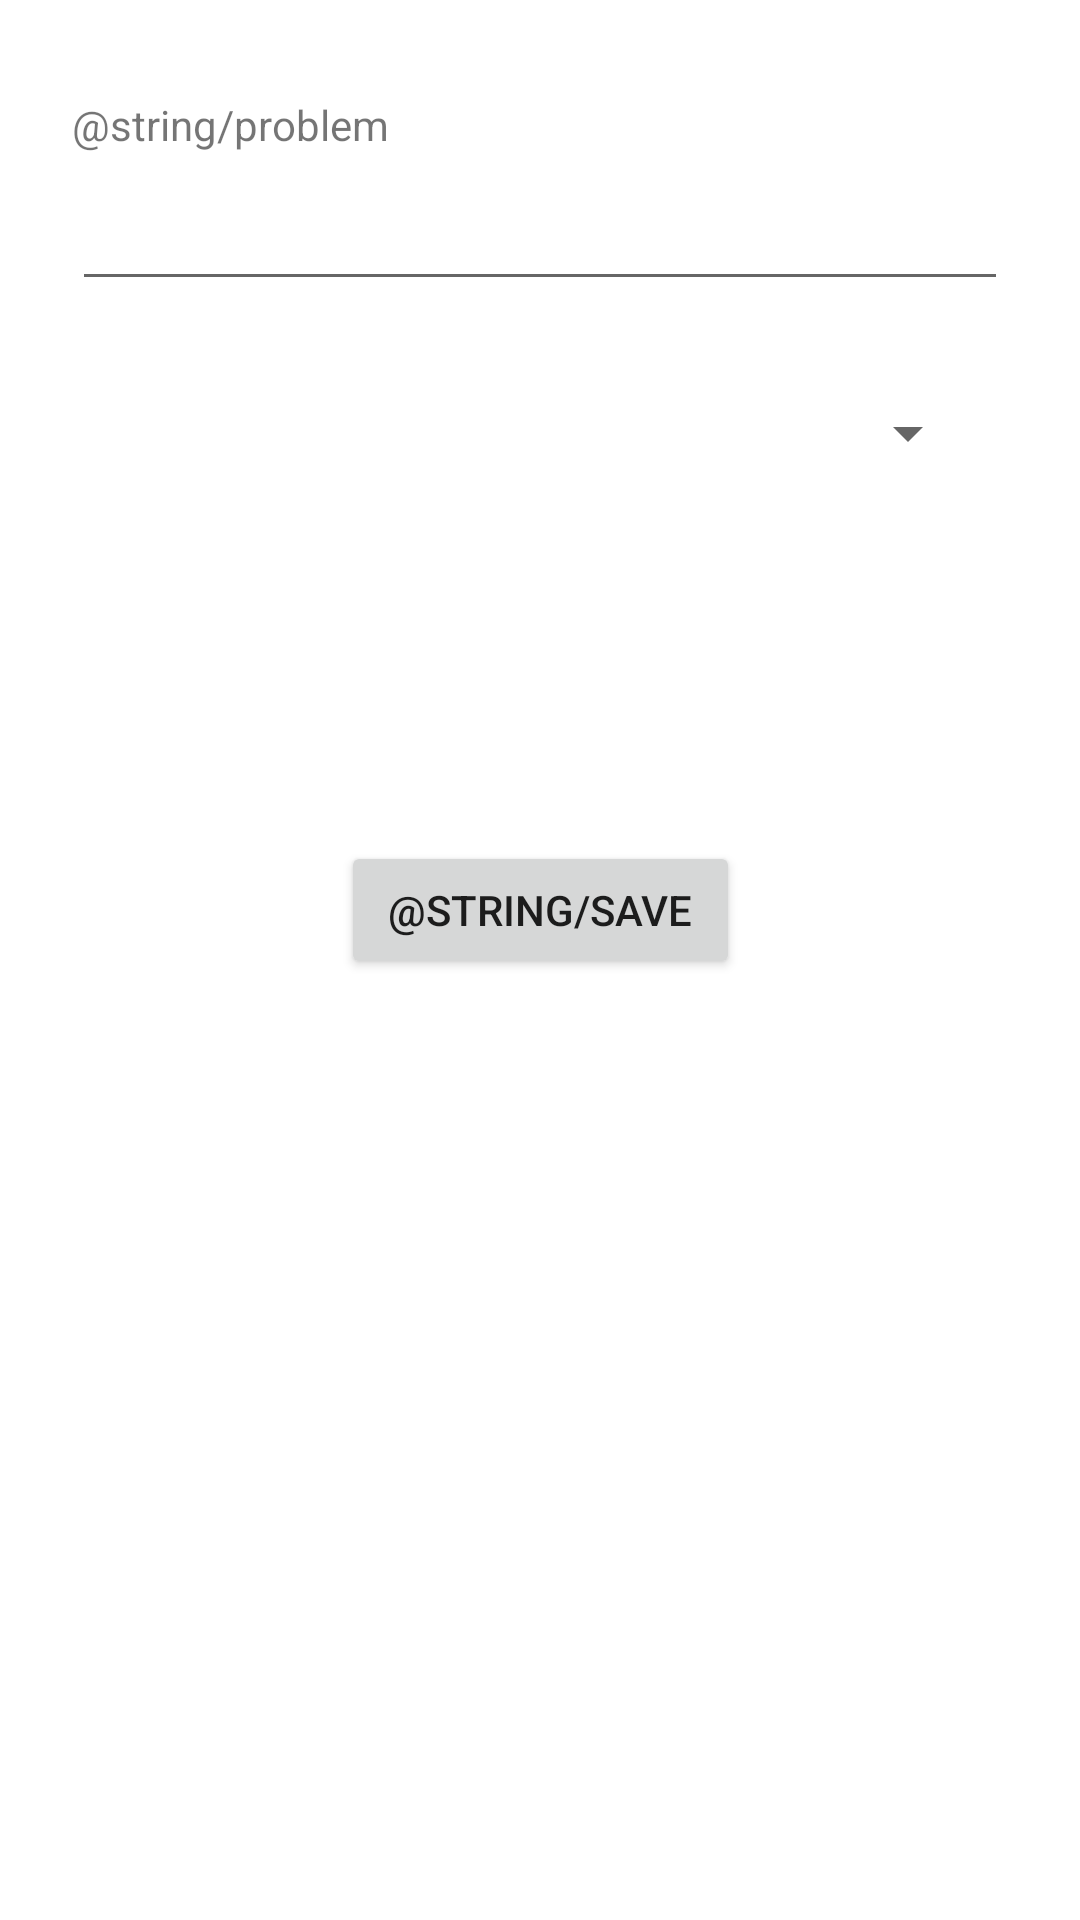

Android layout source for this screen:
<!-- AndroidManifest.xml: application theme AppTheme -->
<!-- res/layout/activity_add_problem.xml -->
<?xml version="1.0" encoding="utf-8"?>
<androidx.constraintlayout.widget.ConstraintLayout xmlns:android="http://schemas.android.com/apk/res/android"
    xmlns:app="http://schemas.android.com/apk/res-auto"
    xmlns:tools="http://schemas.android.com/tools"
    android:layout_width="match_parent"
    android:layout_height="match_parent"
    tools:context="com.example.android.notas.AddProblem">

    <EditText
        android:id="@+id/problemEditText"
        android:layout_width="match_parent"
        android:layout_height="wrap_content"
        android:layout_marginStart="24dp"
        android:layout_marginTop="8dp"
        android:layout_marginEnd="24dp"
        android:ems="10"
        android:inputType="textPersonName"
        app:layout_constraintEnd_toEndOf="parent"
        app:layout_constraintHorizontal_bias="0.0"
        app:layout_constraintStart_toStartOf="parent"
        app:layout_constraintTop_toBottomOf="@+id/problemTextview" />

    <TextView
        android:id="@+id/problemTextview"
        android:layout_width="wrap_content"
        android:layout_height="wrap_content"
        android:layout_marginStart="24dp"
        android:layout_marginTop="32dp"
        android:text="@string/problem"
        app:layout_constraintStart_toStartOf="parent"
        app:layout_constraintTop_toTopOf="parent" />

    <Button
        android:id="@+id/saveProblem"
        android:layout_width="133dp"
        android:layout_height="46dp"
        android:layout_marginTop="180dp"
        android:text="@string/save"
        app:layout_constraintEnd_toEndOf="parent"
        app:layout_constraintStart_toStartOf="parent"
        app:layout_constraintTop_toBottomOf="@+id/problemEditText" />

    <Spinner
        android:id="@+id/spinner"
        android:layout_width="293dp"
        android:layout_height="32dp"
        android:layout_marginStart="32dp"
        android:layout_marginTop="28dp"
        android:layout_marginEnd="32dp"
        app:layout_constraintEnd_toEndOf="parent"
        app:layout_constraintStart_toStartOf="parent"
        app:layout_constraintTop_toBottomOf="@+id/problemEditText" />
</androidx.constraintlayout.widget.ConstraintLayout>
<!-- resources referenced by this layout -->
<resources>
  <style name="AppTheme" parent="Theme.MaterialComponents.Light.DarkActionBar">
          
          <item name="colorPrimary">@color/colorPrimary</item>
          <item name="colorPrimaryDark">@color/colorPrimaryDark</item>
          <item name="colorAccent">@color/colorAccent</item>
      </style>
  <color name="colorPrimary">#3F51B5</color>
  <color name="colorPrimaryDark">#303F9F</color>
  <color name="colorAccent">#FF4081</color>
</resources>
